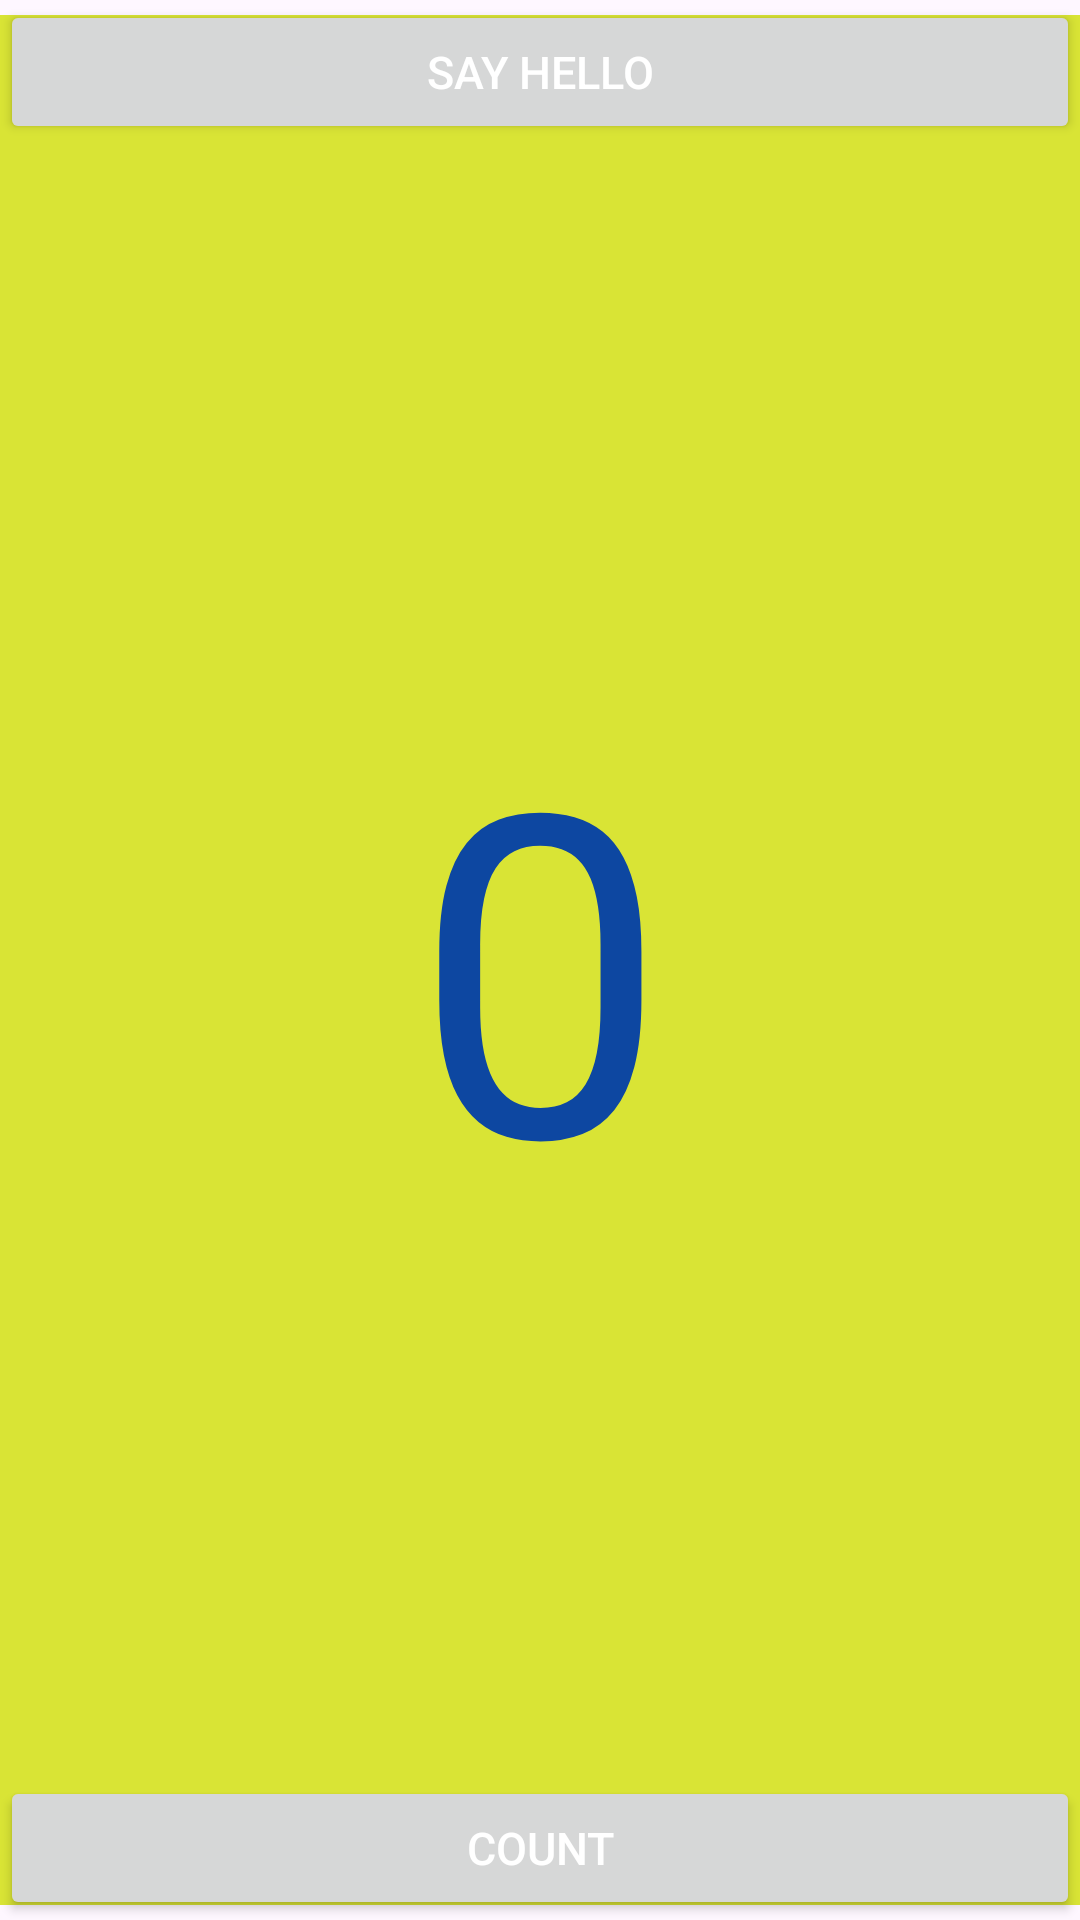

Reconstruct the res/layout file that produces this screen, plus the resources it refers to.
<!-- AndroidManifest.xml: application theme Theme.MultipleIntent -->
<!-- res/layout/activity_main.xml -->
<?xml version="1.0" encoding="utf-8"?>
<androidx.constraintlayout.widget.ConstraintLayout xmlns:android="http://schemas.android.com/apk/res/android"
    xmlns:app="http://schemas.android.com/apk/res-auto"
    xmlns:tools="http://schemas.android.com/tools"
    android:layout_width="match_parent"
    android:layout_height="match_parent"
    tools:context=".MainActivity">



    <TextView
        android:id="@+id/textView_number"
        android:layout_width="match_parent"
        android:layout_height="match_parent"
        android:text="0"
        android:textColor="@color/blue"
        android:background="@color/yellow"
        android:textSize="150sp"
        android:gravity="center"
        android:layout_marginVertical="5dp"
        app:layout_constraintBottom_toTopOf="@+id/button_count"
        app:layout_constraintEnd_toEndOf="parent"
        app:layout_constraintStart_toStartOf="parent"
        app:layout_constraintTop_toBottomOf="@+id/button_say_hello" />

    <Button
        android:id="@+id/button_say_hello"
        android:layout_width="match_parent"
        android:layout_height="wrap_content"
        android:text="@string/say_hello"
        android:textColor="@color/white"
        android:textSize="15sp"
        app:layout_constraintTop_toTopOf="parent"
        />

    <Button
        android:id="@+id/button_count"
        android:layout_width="match_parent"
        android:layout_height="wrap_content"
        android:text="@string/count"
        android:textColor="@color/white"
        android:textSize="15sp"
        app:layout_constraintBottom_toBottomOf="parent"
        />



</androidx.constraintlayout.widget.ConstraintLayout>
<!-- resources referenced by this layout -->
<resources>
  <color name="blue">#0D47A1</color>
  <color name="white">#FFFFFFFF</color>
  <color name="yellow">#D9E435</color>
  <string name="count">COUNT</string>
  <string name="say_hello">SAY HELLO</string>
  <style name="Theme.MultipleIntent" parent="Base.Theme.MultipleIntent" />
  <style name="Base.Theme.MultipleIntent" parent="Theme.Material3.DayNight.NoActionBar">
          
          
      </style>
</resources>
